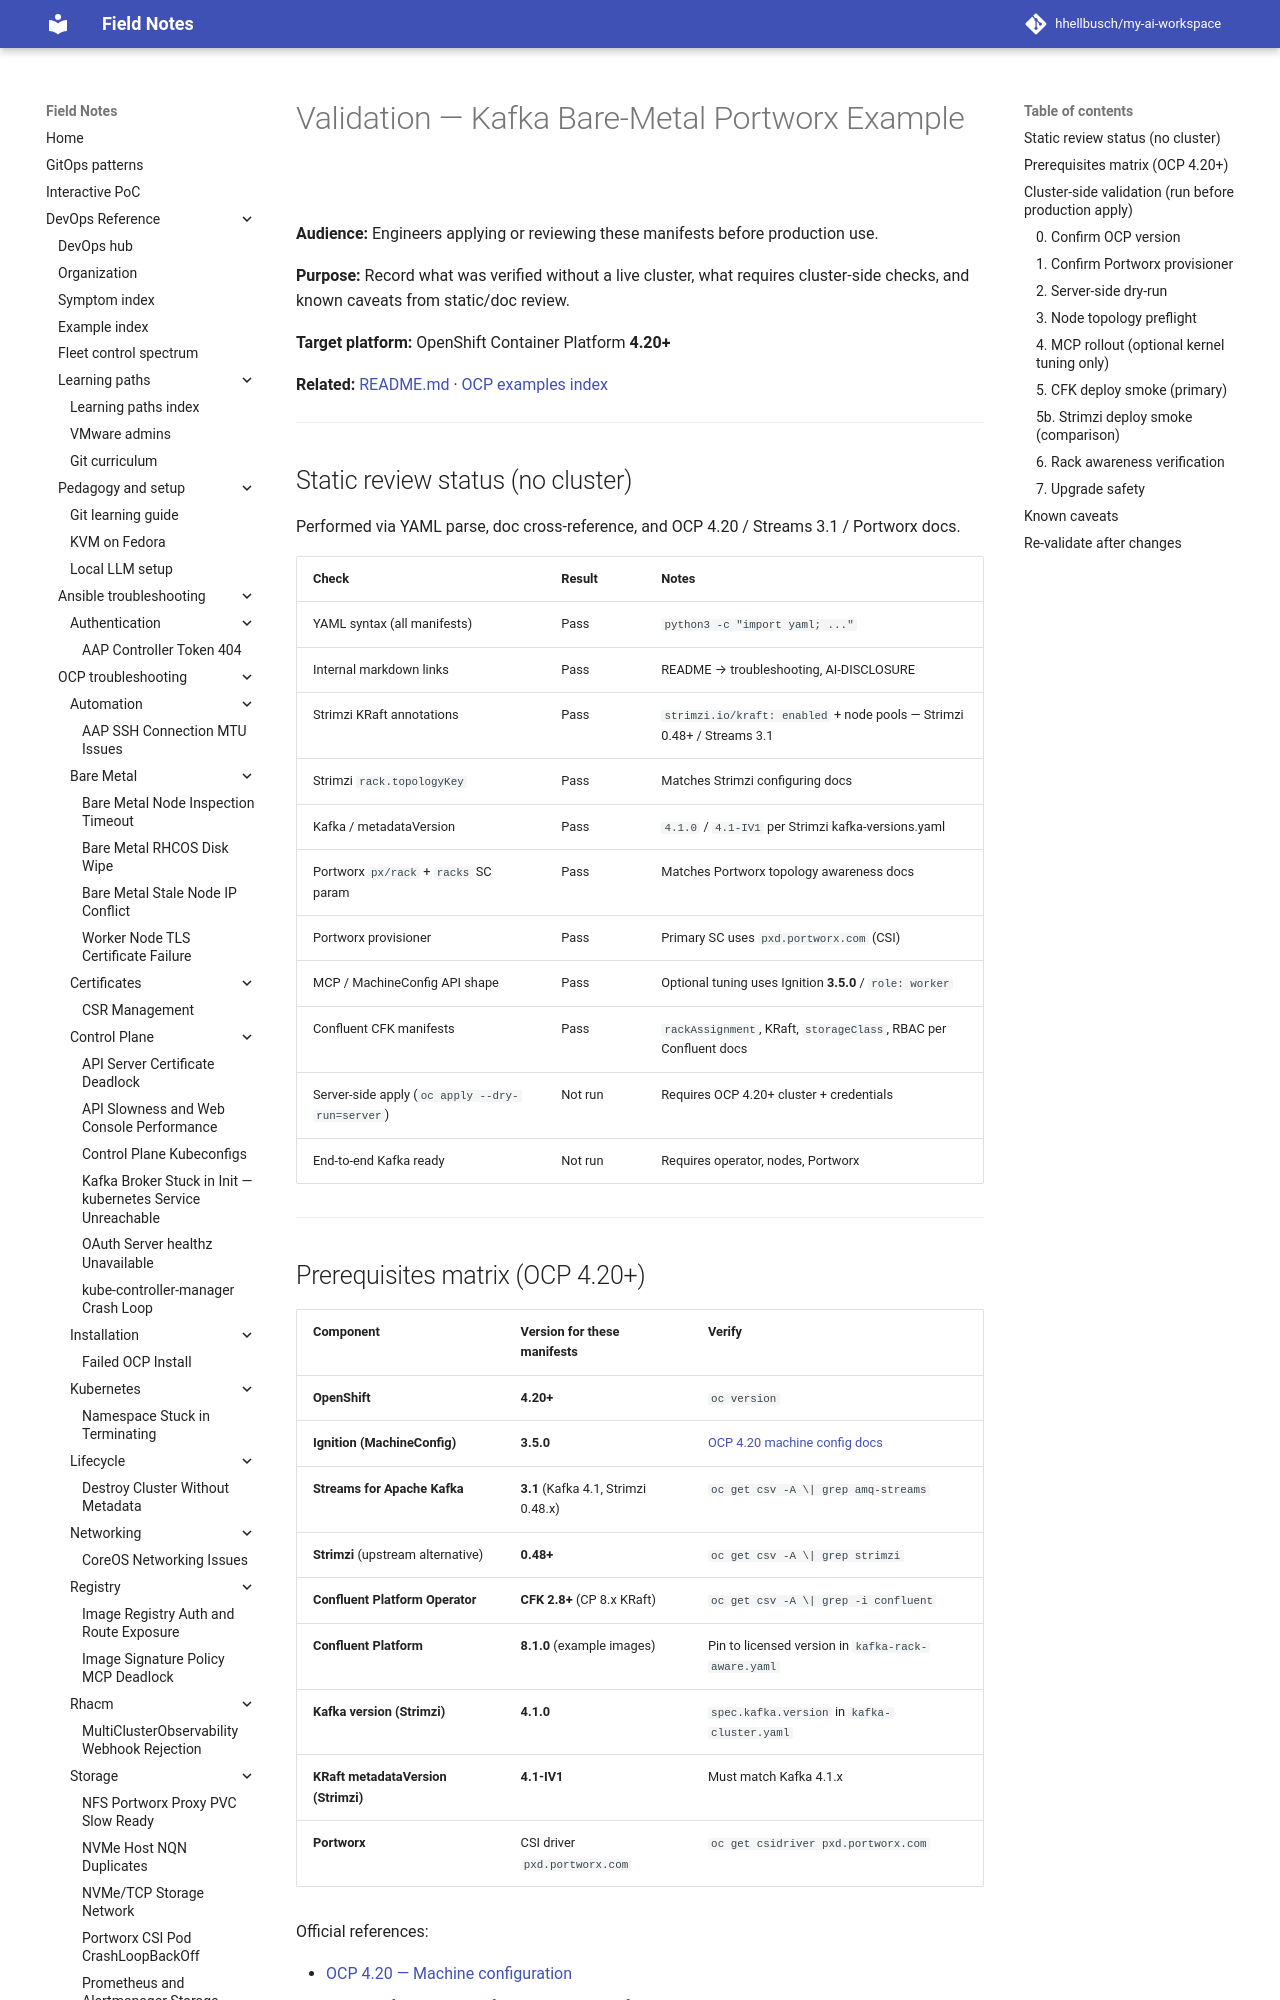

repository: hhellbusch/my-ai-workspace · page: devops/ocp/examples/messaging/kafka/bare-metal-portworx/VALIDATION/index.html · generator: mkdocs

---
review:
  status: unreviewed
  notes: "Static validation checklist for bare-metal-portworx Kafka manifests."
---

# Validation — Kafka Bare-Metal Portworx Example

**Audience:** Engineers applying or reviewing these manifests before production use.

**Purpose:** Record what was verified without a live cluster, what requires cluster-side checks, and known caveats from static/doc review.

**Target platform:** OpenShift Container Platform **4.20+**

**Related:** [README.md](README.md) · [OCP examples index](../../../README.md)

---

## Static review status (no cluster)

Performed via YAML parse, doc cross-reference, and OCP 4.20 / Streams 3.1 / Portworx docs.

| Check | Result | Notes |
|-------|--------|-------|
| YAML syntax (all manifests) | Pass | `python3 -c "import yaml; ..."` |
| Internal markdown links | Pass | README → troubleshooting, AI-DISCLOSURE |
| Strimzi KRaft annotations | Pass | `strimzi.io/kraft: enabled` + node pools — Strimzi 0.48+ / Streams 3.1 |
| Strimzi `rack.topologyKey` | Pass | Matches Strimzi configuring docs |
| Kafka / metadataVersion | Pass | `4.1.0` / `4.1-IV1` per Strimzi kafka-versions.yaml |
| Portworx `px/rack` + `racks` SC param | Pass | Matches Portworx topology awareness docs |
| Portworx provisioner | Pass | Primary SC uses `pxd.portworx.com` (CSI) |
| MCP / MachineConfig API shape | Pass | Optional tuning uses Ignition **3.5.0** / `role: worker` |
| Confluent CFK manifests | Pass | `rackAssignment`, KRaft, `storageClass`, RBAC per Confluent docs |
| Server-side apply (`oc apply --dry-run=server`) | Not run | Requires OCP 4.20+ cluster + credentials |
| End-to-end Kafka ready | Not run | Requires operator, nodes, Portworx |

---
